Run: headless pygame with SDL's dummy video driver; simulated clock (each Clock.tick advances the game by its frame time, no real sleeping); random seed 0; keys injected as events and as key.get_pressed() state; no mouse input.
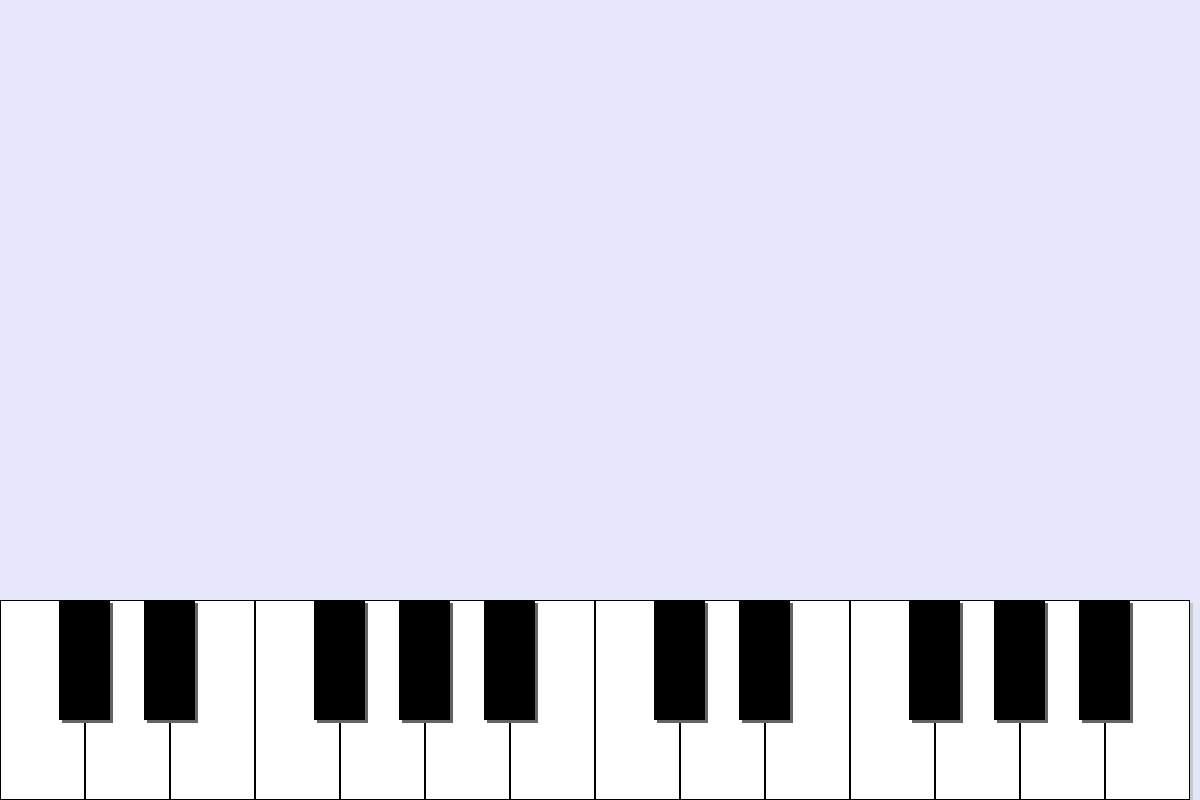
Frame 1 of 4 · flips 1–60 · no input
Frame 2 of 4 · flips 61–180 · tapped SPACE, RETURN · held RIGHT (→), D · screen unchanged from frame 1, image omitted
Frame 3 of 4 · flips 181–300 · held DOWN (↓), S · screen unchanged from frame 2, image omitted
Frame 4 of 4 · flips 301–420 · held LEFT (←), A, UP (↑), W · screen unchanged from frame 3, image omitted

The pygame program that drew these frames:

import pygame

# Initialize Pygame
pygame.init()

# Colors
WHITE = (255, 255, 255)
BLACK = (0, 0, 0)
GRAY = (200, 200, 200)
DARK_GRAY = (100, 100, 100)
BACKGROUND_COLOR = (230, 230, 250)

# Keyboard parameters
OCTAVES = 2
NUM_WHITE_KEYS = OCTAVES * 7
KEYBOARD_HEIGHT = 200
WHITE_KEY_WIDTH = 1200 // NUM_WHITE_KEYS # Assuming SCREEN_WIDTH is 1200 for now
WHITE_KEY_HEIGHT = KEYBOARD_HEIGHT
BLACK_KEY_WIDTH = WHITE_KEY_WIDTH * 0.6
BLACK_KEY_HEIGHT = KEYBOARD_HEIGHT * 0.6
KEY_SHADOW_OFFSET = 3

# Screen dimensions
SCREEN_WIDTH = 1200
# Ensure SCREEN_WIDTH is defined before WHITE_KEY_WIDTH uses it.
# Recalculate WHITE_KEY_WIDTH here if it was dependent on a default SCREEN_WIDTH before
WHITE_KEY_WIDTH = SCREEN_WIDTH // NUM_WHITE_KEYS

# Function to draw white keys
def draw_white_keys(surface):
    KEYBOARD_Y_POSITION = SCREEN_HEIGHT - KEYBOARD_HEIGHT
    for i in range(NUM_WHITE_KEYS):
        x_position = i * WHITE_KEY_WIDTH
        # Draw shadow
        shadow_rect = pygame.Rect(
            x_position + KEY_SHADOW_OFFSET,
            KEYBOARD_Y_POSITION + KEY_SHADOW_OFFSET,
            WHITE_KEY_WIDTH,
            WHITE_KEY_HEIGHT
        )
        pygame.draw.rect(surface, GRAY, shadow_rect)
        # Draw white key
        key_rect = pygame.Rect(
            x_position,
            KEYBOARD_Y_POSITION,
            WHITE_KEY_WIDTH,
            WHITE_KEY_HEIGHT
        )
        pygame.draw.rect(surface, WHITE, key_rect)
        # Draw key border
        pygame.draw.rect(surface, BLACK, key_rect, 1)

# Function to draw black keys
def draw_black_keys(surface):
    KEYBOARD_Y_POSITION = SCREEN_HEIGHT - KEYBOARD_HEIGHT
    # Pattern for black keys: white key indices that have a black key to their right
    # For 2 octaves (14 white keys), this pattern is:
    # C#, D#, F#, G#, A# (repeated for each octave)
    # Indices: 0, 1, 3, 4, 5 (first octave)
    # Then add 7 for the next octave: 7, 8, 10, 11, 12
    black_key_pattern_indices = []
    for octave in range(OCTAVES):
        offset = octave * 7
        black_key_pattern_indices.extend([
            offset + 0, offset + 1,  # C#, D#
            offset + 3, offset + 4, offset + 5  # F#, G#, A#
        ])

    for i in black_key_pattern_indices:
        # Ensure we don't try to draw a black key past the last white key
        if i >= NUM_WHITE_KEYS -1: # -1 because it's relative to the white key it's "after"
            continue

        x_position = (i + 1) * WHITE_KEY_WIDTH - (BLACK_KEY_WIDTH / 2)

        # Draw shadow
        shadow_rect = pygame.Rect(
            x_position + KEY_SHADOW_OFFSET,
            KEYBOARD_Y_POSITION + KEY_SHADOW_OFFSET,
            BLACK_KEY_WIDTH,
            BLACK_KEY_HEIGHT
        )
        pygame.draw.rect(surface, DARK_GRAY, shadow_rect)

        # Draw black key
        key_rect = pygame.Rect(
            x_position,
            KEYBOARD_Y_POSITION,
            BLACK_KEY_WIDTH,
            BLACK_KEY_HEIGHT
        )
        pygame.draw.rect(surface, BLACK, key_rect)

# Screen dimensions (SCREEN_WIDTH already defined, SCREEN_HEIGHT needed)
SCREEN_HEIGHT = 800

# Create the screen
screen = pygame.display.set_mode((SCREEN_WIDTH, SCREEN_HEIGHT))

# Set window title
pygame.display.set_caption("Piano App")

# Main game loop
running = True
while running:
    # Event handling
    for event in pygame.event.get():
        if event.type == pygame.QUIT:
            running = False

    # Drawing
    screen.fill(BACKGROUND_COLOR)  # Fill the screen with background color
    draw_white_keys(screen)        # Draw the white keys
    draw_black_keys(screen)        # Draw the black keys

    # Update the display
    pygame.display.flip()

# Quit Pygame
pygame.quit()
